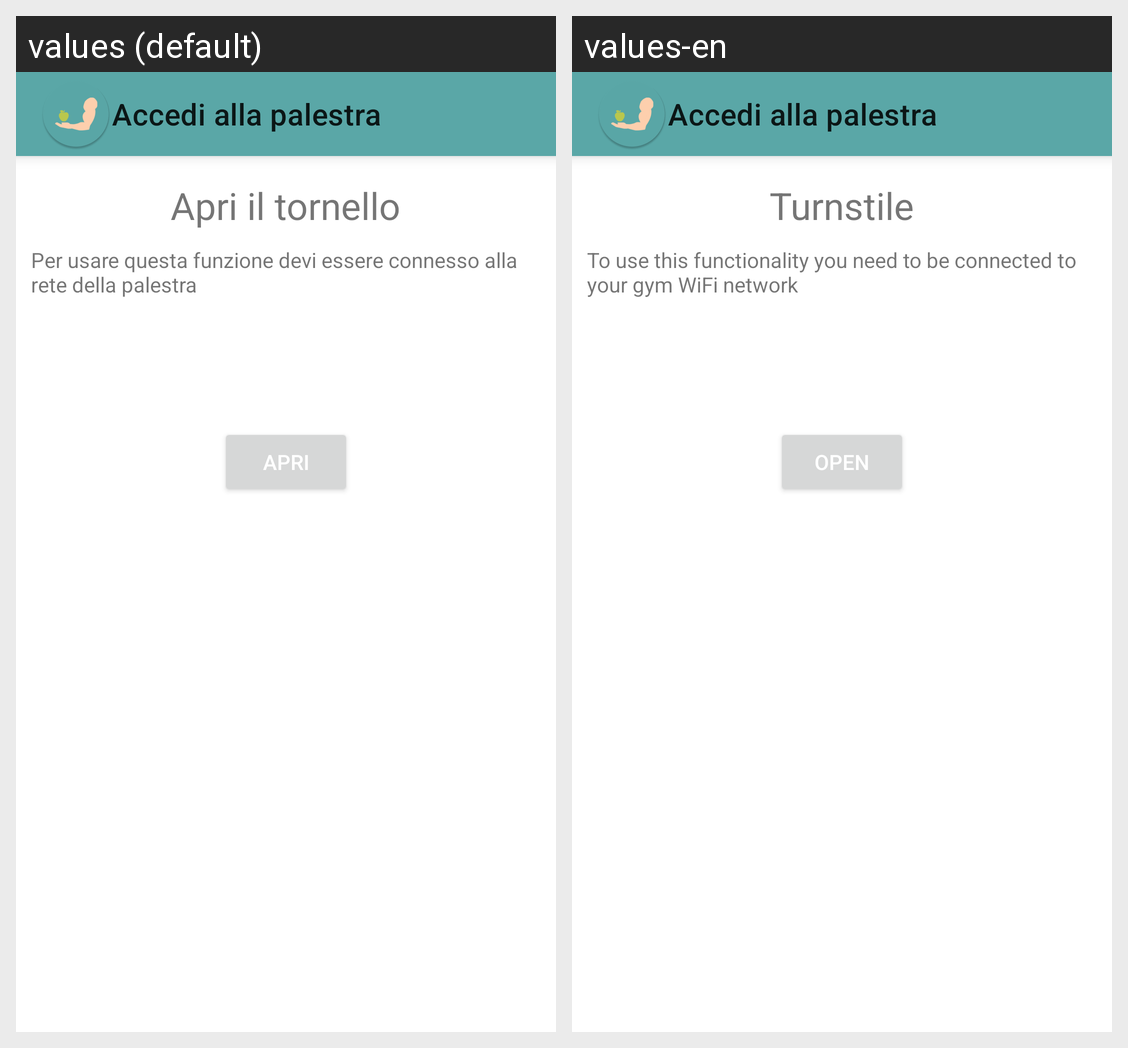

The Android screen above is rendered under two locales of the same app. Produce the string resources it draws, with the default and per-locale values.
Android screen res/layout/activity_aperturatornello.xml rendered under 2 locales, left to right: values (default), values-en. Device: Nexus 5 (rendered at 1080×1920; each locale shown at half size, 540×960, under a caption strip naming it); theme Theme.Benessere.
Strings drawn on this screen, with the default value and each locale's value (text and hints the layout hard-codes, and strings that could not be matched under every locale, appear in the picture but are not listed):

label_turnstile
  values: Apri il tornello
  values-en: Turnstile

disclaimerTornelloRete
  values: Per usare questa funzione devi essere connesso alla rete della palestra
  values-en: To use this functionality you need to be connected to your gym WiFi network

button_turnstile
  values: Apri
  values-en: OPEN
